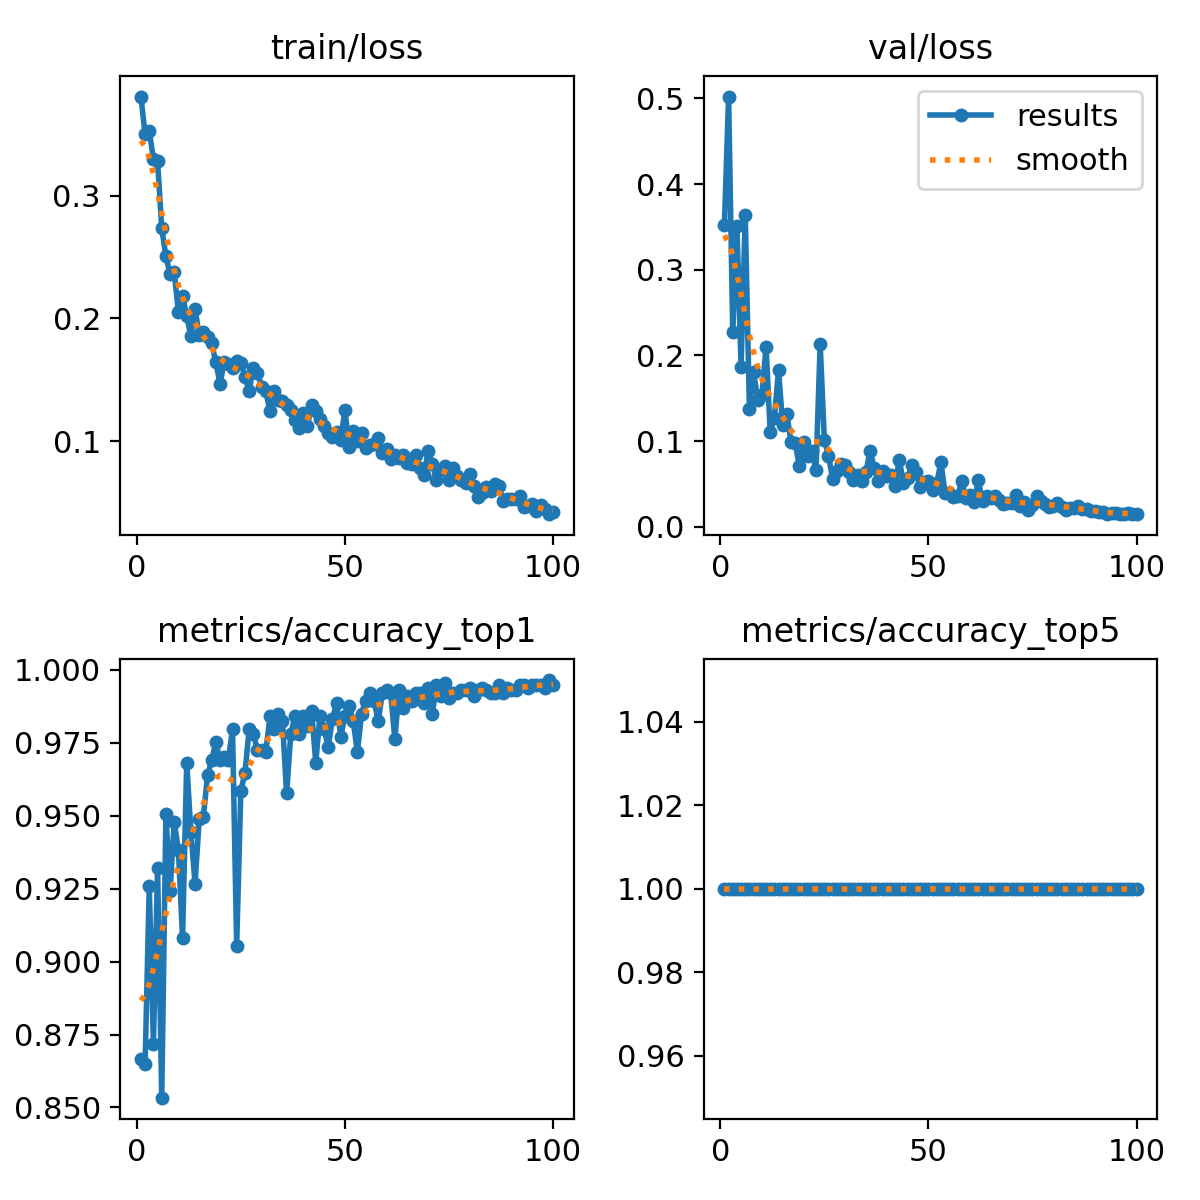

The table this chart was drawn from, first rows:
epoch, time, train/loss, metrics/accuracy_top1, metrics/accuracy_top5, val/loss, lr/pg0, lr/pg1, lr/pg2
1, 72.79, 0.3806, 0.8666, 1, 0.3523, 0.07011, 0.003322, 0.003322
2, 148, 0.3497, 0.8648, 1, 0.5022, 0.04004, 0.006589, 0.006589
3, 212.9, 0.3527, 0.9258, 1, 0.2272, 0.009908, 0.00979, 0.00979
4, 278.8, 0.3298, 0.8719, 1, 0.3513, 0.009703, 0.009703, 0.009703
5, 343.7, 0.3284, 0.932, 1, 0.1865, 0.009604, 0.009604, 0.009604
6, 409.4, 0.2732, 0.8534, 1, 0.3641, 0.009505, 0.009505, 0.009505
7, 474.1, 0.2509, 0.9505, 1, 0.1379, 0.009406, 0.009406, 0.009406
8, 538.8, 0.2359, 0.924, 1, 0.1806, 0.009307, 0.009307, 0.009307
9, 603.8, 0.2376, 0.9479, 1, 0.1482, 0.009208, 0.009208, 0.009208
10, 669.2, 0.2052, 0.9382, 1, 0.1532, 0.009109, 0.009109, 0.009109
11, 733.9, 0.2186, 0.9081, 1, 0.2103, 0.00901, 0.00901, 0.00901
12, 798.7, 0.2016, 0.9682, 1, 0.1102, 0.008911, 0.008911, 0.008911
13, 863.4, 0.1857, 0.9444, 1, 0.127, 0.008812, 0.008812, 0.008812
14, 928.8, 0.2079, 0.9267, 1, 0.1828, 0.008713, 0.008713, 0.008713
15, 995, 0.1861, 0.9488, 1, 0.1185, 0.008614, 0.008614, 0.008614
16, 1063, 0.1888, 0.9496, 1, 0.1313, 0.008515, 0.008515, 0.008515
17, 1134, 0.185, 0.9638, 1, 0.0989, 0.008416, 0.008416, 0.008416
18, 1207, 0.1798, 0.9691, 1, 0.09794, 0.008317, 0.008317, 0.008317
19, 1282, 0.1642, 0.9753, 1, 0.07041, 0.008218, 0.008218, 0.008218
20, 1355, 0.147, 0.9691, 1, 0.09859, 0.008119, 0.008119, 0.008119
21, 1421, 0.1642, 0.97, 1, 0.08279, 0.00802, 0.00802, 0.00802
22, 1492, 0.1626, 0.9691, 1, 0.08839, 0.007921, 0.007921, 0.007921
23, 1564, 0.1597, 0.9797, 1, 0.06636, 0.007822, 0.007822, 0.007822
24, 1633, 0.165, 0.9055, 1, 0.2132, 0.007723, 0.007723, 0.007723
25, 1699, 0.1641, 0.9585, 1, 0.1017, 0.007624, 0.007624, 0.007624
26, 1764, 0.1524, 0.9647, 1, 0.0828, 0.007525, 0.007525, 0.007525
27, 1829, 0.1413, 0.9797, 1, 0.05561, 0.007426, 0.007426, 0.007426
28, 1896, 0.1596, 0.9779, 1, 0.06561, 0.007327, 0.007327, 0.007327
29, 1962, 0.156, 0.9726, 1, 0.07305, 0.007228, 0.007228, 0.007228
30, 2027, 0.1441, 0.9726, 1, 0.0717, 0.007129, 0.007129, 0.007129
31, 2093, 0.1407, 0.9717, 1, 0.06437, 0.00703, 0.00703, 0.00703
32, 2158, 0.1245, 0.9841, 1, 0.05512, 0.006931, 0.006931, 0.006931
33, 2224, 0.1411, 0.9797, 1, 0.06075, 0.006832, 0.006832, 0.006832
34, 2290, 0.1336, 0.985, 1, 0.05361, 0.006733, 0.006733, 0.006733
35, 2355, 0.1331, 0.9823, 1, 0.06387, 0.006634, 0.006634, 0.006634
36, 2420, 0.1298, 0.9576, 1, 0.08892, 0.006535, 0.006535, 0.006535
37, 2485, 0.1259, 0.9779, 1, 0.06831, 0.006436, 0.006436, 0.006436
38, 2552, 0.1173, 0.9841, 1, 0.05287, 0.006337, 0.006337, 0.006337
39, 2624, 0.1112, 0.9779, 1, 0.0651, 0.006238, 0.006238, 0.006238
40, 2691, 0.123, 0.9841, 1, 0.05909, 0.006139, 0.006139, 0.006139
41, 2759, 0.1127, 0.9806, 1, 0.05981, 0.00604, 0.00604, 0.00604
42, 2828, 0.1295, 0.9859, 1, 0.04739, 0.005941, 0.005941, 0.005941
43, 2899, 0.1251, 0.9682, 1, 0.07817, 0.005842, 0.005842, 0.005842
44, 2968, 0.1183, 0.9841, 1, 0.05098, 0.005743, 0.005743, 0.005743
45, 3038, 0.1124, 0.9797, 1, 0.05719, 0.005644, 0.005644, 0.005644
46, 3104, 0.1067, 0.9735, 1, 0.07162, 0.005545, 0.005545, 0.005545
47, 3173, 0.1032, 0.9832, 1, 0.0638, 0.005446, 0.005446, 0.005446
48, 3240, 0.1073, 0.9885, 1, 0.046, 0.005347, 0.005347, 0.005347
49, 3309, 0.101, 0.977, 1, 0.05209, 0.005248, 0.005248, 0.005248
50, 3379, 0.1255, 0.9841, 1, 0.05338, 0.005149, 0.005149, 0.005149
51, 3446, 0.09565, 0.9876, 1, 0.04292, 0.00505, 0.00505, 0.00505
52, 3512, 0.1083, 0.9823, 1, 0.05079, 0.004951, 0.004951, 0.004951
53, 3577, 0.1004, 0.9717, 1, 0.07514, 0.004852, 0.004852, 0.004852
54, 3643, 0.1064, 0.985, 1, 0.03973, 0.004753, 0.004753, 0.004753
55, 3709, 0.0946, 0.9894, 1, 0.03948, 0.004654, 0.004654, 0.004654
56, 3775, 0.09663, 0.992, 1, 0.03483, 0.004555, 0.004555, 0.004555
57, 3839, 0.09766, 0.9894, 1, 0.03609, 0.004456, 0.004456, 0.004456
58, 3905, 0.1025, 0.9823, 1, 0.05295, 0.004357, 0.004357, 0.004357
59, 3969, 0.09082, 0.992, 1, 0.03344, 0.004258, 0.004258, 0.004258
60, 4035, 0.09384, 0.9929, 1, 0.03701, 0.004159, 0.004159, 0.004159
... 40 more rows
